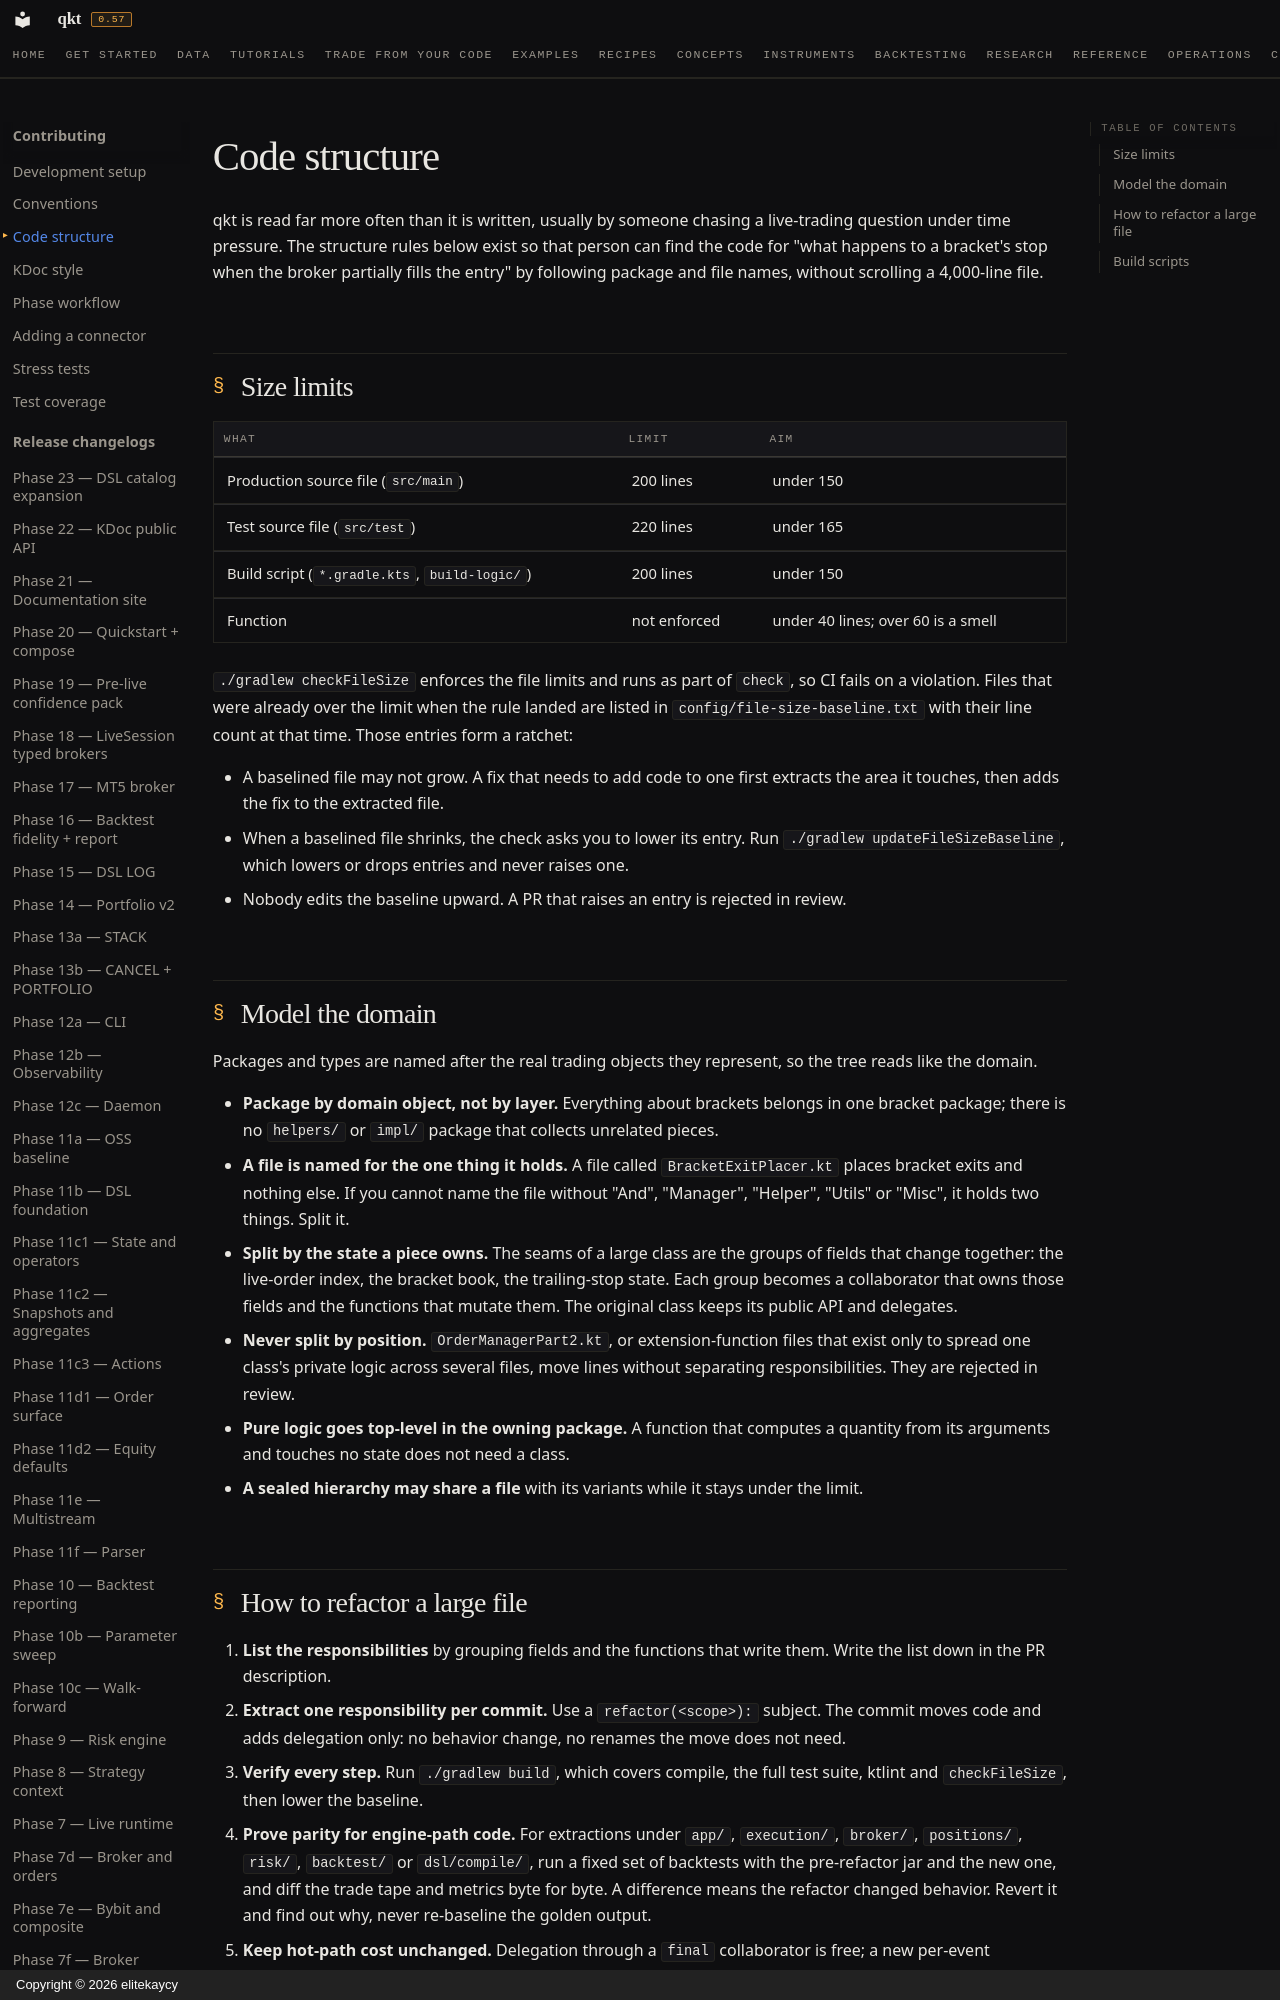

repository: elitekaycy/qkt · page: contributing/code-structure/index.html · generator: mkdocs · copyright: Copyright © 2026 elitekaycy

# Code structure

qkt is read far more often than it is written, usually by someone chasing a live-trading
question under time pressure. The structure rules below exist so that person can find the
code for "what happens to a bracket's stop when the broker partially fills the entry" by
following package and file names, without scrolling a 4,000-line file.

## Size limits

| What | Limit | Aim |
|---|---|---|
| Production source file (`src/main`) | 200 lines | under 150 |
| Test source file (`src/test`) | 220 lines | under 165 |
| Build script (`*.gradle.kts`, `build-logic/`) | 200 lines | under 150 |
| Function | not enforced | under 40 lines; over 60 is a smell |

`./gradlew checkFileSize` enforces the file limits and runs as part of `check`, so CI
fails on a violation. Files that were already over the limit when the rule landed are
listed in `config/file-size-baseline.txt` with their line count at that time. Those
entries form a ratchet:

- A baselined file may not grow. A fix that needs to add code to one first extracts the
  area it touches, then adds the fix to the extracted file.
- When a baselined file shrinks, the check asks you to lower its entry. Run
  `./gradlew updateFileSizeBaseline`, which lowers or drops entries and never raises one.
- Nobody edits the baseline upward. A PR that raises an entry is rejected in review.

## Model the domain

Packages and types are named after the real trading objects they represent, so the tree
reads like the domain.

- **Package by domain object, not by layer.** Everything about brackets belongs in one
  bracket package; there is no `helpers/` or `impl/` package that collects unrelated
  pieces.
- **A file is named for the one thing it holds.** A file called `BracketExitPlacer.kt`
  places bracket exits and nothing else. If you cannot name the file without "And",
  "Manager", "Helper", "Utils" or "Misc", it holds two things. Split it.
- **Split by the state a piece owns.** The seams of a large class are the groups of fields
  that change together: the live-order index, the bracket book, the trailing-stop state.
  Each group becomes a collaborator that owns those fields and the functions that mutate
  them. The original class keeps its public API and delegates.
- **Never split by position.** `OrderManagerPart2.kt`, or extension-function files that
  exist only to spread one class's private logic across several files, move lines
  without separating responsibilities. They are rejected in review.
- **Pure logic goes top-level in the owning package.** A function that computes a
  quantity from its arguments and touches no state does not need a class.
- **A sealed hierarchy may share a file** with its variants while it stays under the limit.
